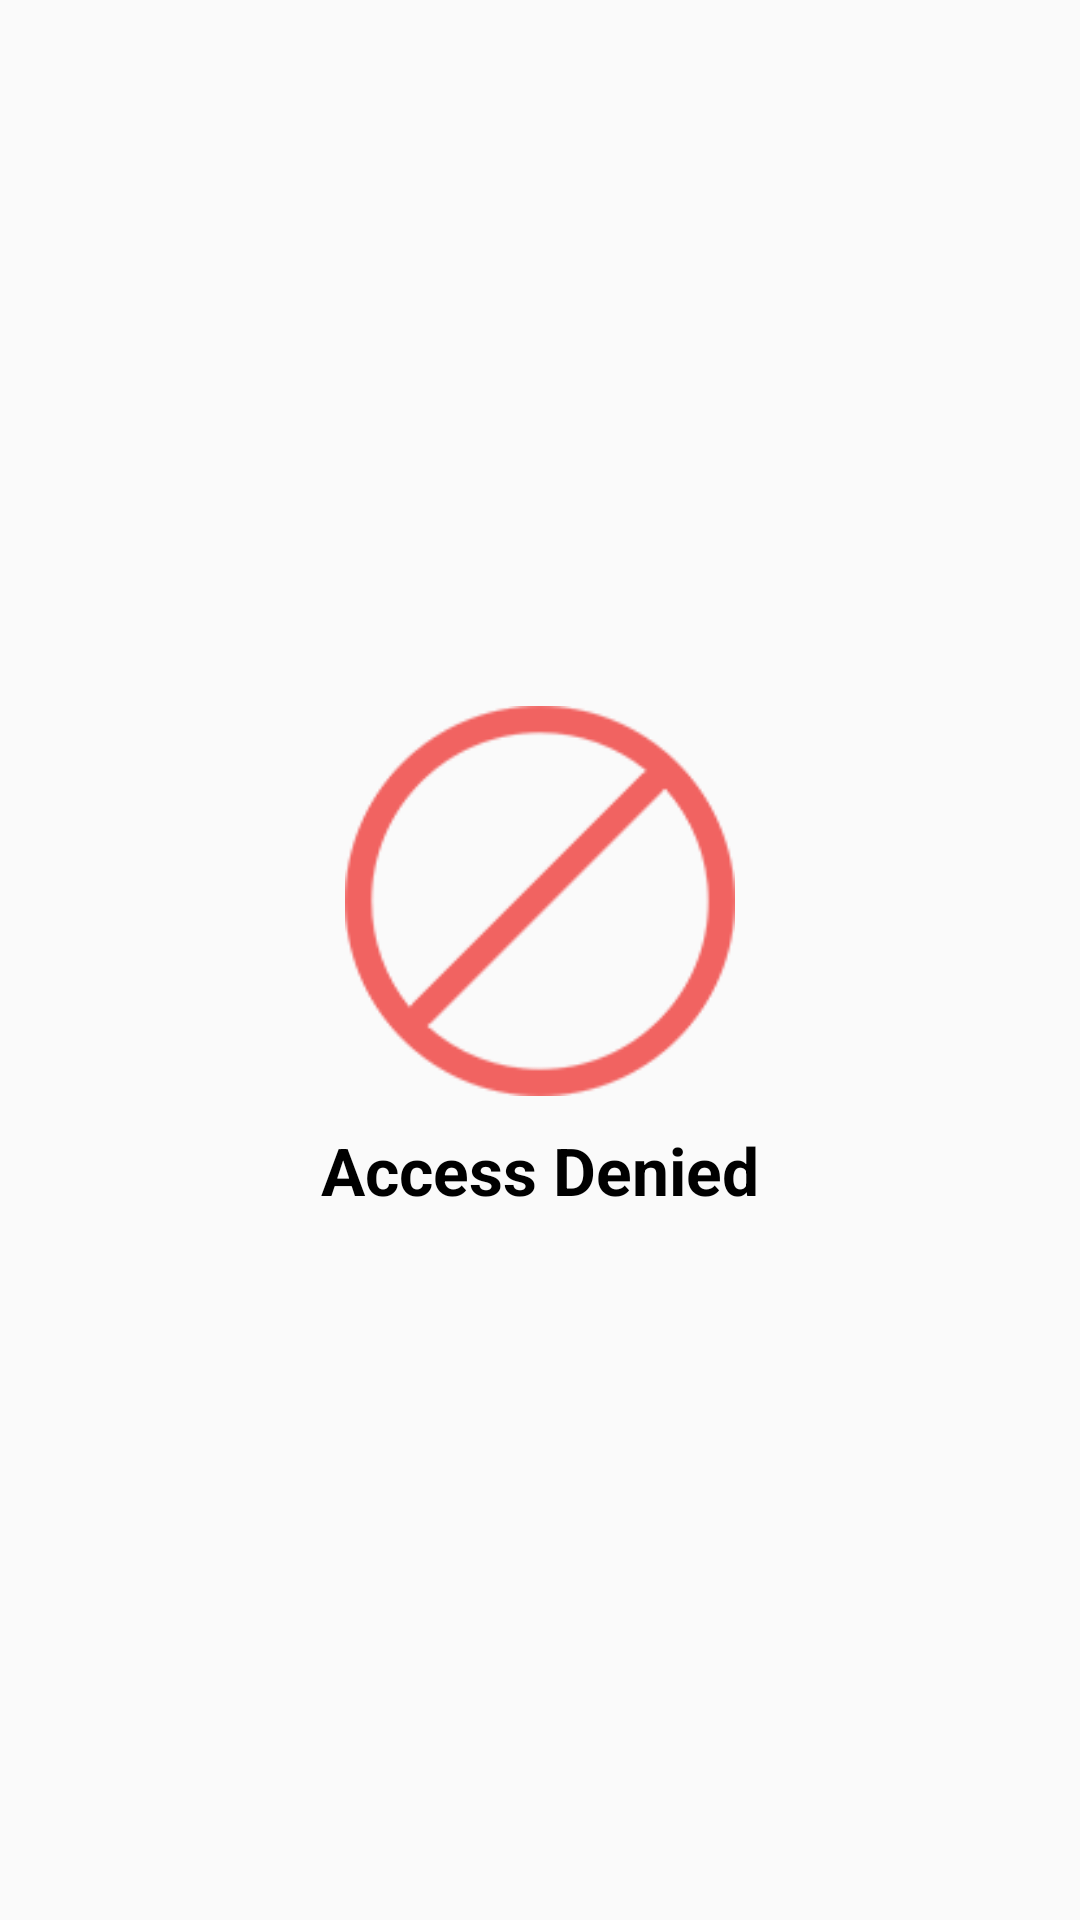

Produce the Android XML layout that renders to this screen, including the resource entries it uses.
<!-- AndroidManifest.xml: application theme Theme.BlockWeb -->
<!-- res/layout/activity_access_denied.xml -->
<?xml version="1.0" encoding="utf-8"?>
<RelativeLayout xmlns:android="http://schemas.android.com/apk/res/android"
    xmlns:app="http://schemas.android.com/apk/res-auto"
    xmlns:tools="http://schemas.android.com/tools"
    android:layout_width="match_parent"
    android:layout_height="match_parent"
    tools:context=".Activity.AccessDenied">

    <LinearLayout
        android:layout_width="wrap_content"
        android:layout_height="wrap_content"
        android:gravity="center"
        android:layout_centerInParent="true"
        android:orientation="vertical">

        <ImageView
            android:layout_width="130dp"
            android:layout_height="130dp"
            android:src="@drawable/access_denied"/>

        <TextView
            android:layout_width="wrap_content"
            android:layout_height="wrap_content"
            android:text="Access Denied"
            android:layout_marginTop="10dp"
            android:textSize="22sp"
            android:textColor="@color/black"
            android:textStyle="bold"/>


</LinearLayout>
</RelativeLayout>
<!-- resources referenced by this layout -->
<resources>
  <color name="black">#FF000000</color>
  <!-- drawable access_denied: png bitmap (drawable, 7906 bytes) -->
  <style name="Theme.BlockWeb" parent="Theme.AppCompat.Light.NoActionBar">
          
          <item name="colorPrimary">@color/blue</item>
          <item name="colorPrimaryVariant">@color/blue</item>
          <item name="colorOnPrimary">@color/white</item>
          
          <item name="colorSecondary">@color/teal_200</item>
          <item name="colorSecondaryVariant">@color/teal_700</item>
          <item name="colorOnSecondary">@color/black</item>
      </style>
  <color name="blue">#026CC8</color>
  <color name="white">#FFFFFFFF</color>
  <color name="teal_200">#FF03DAC5</color>
  <color name="teal_700">#FF018786</color>
</resources>
